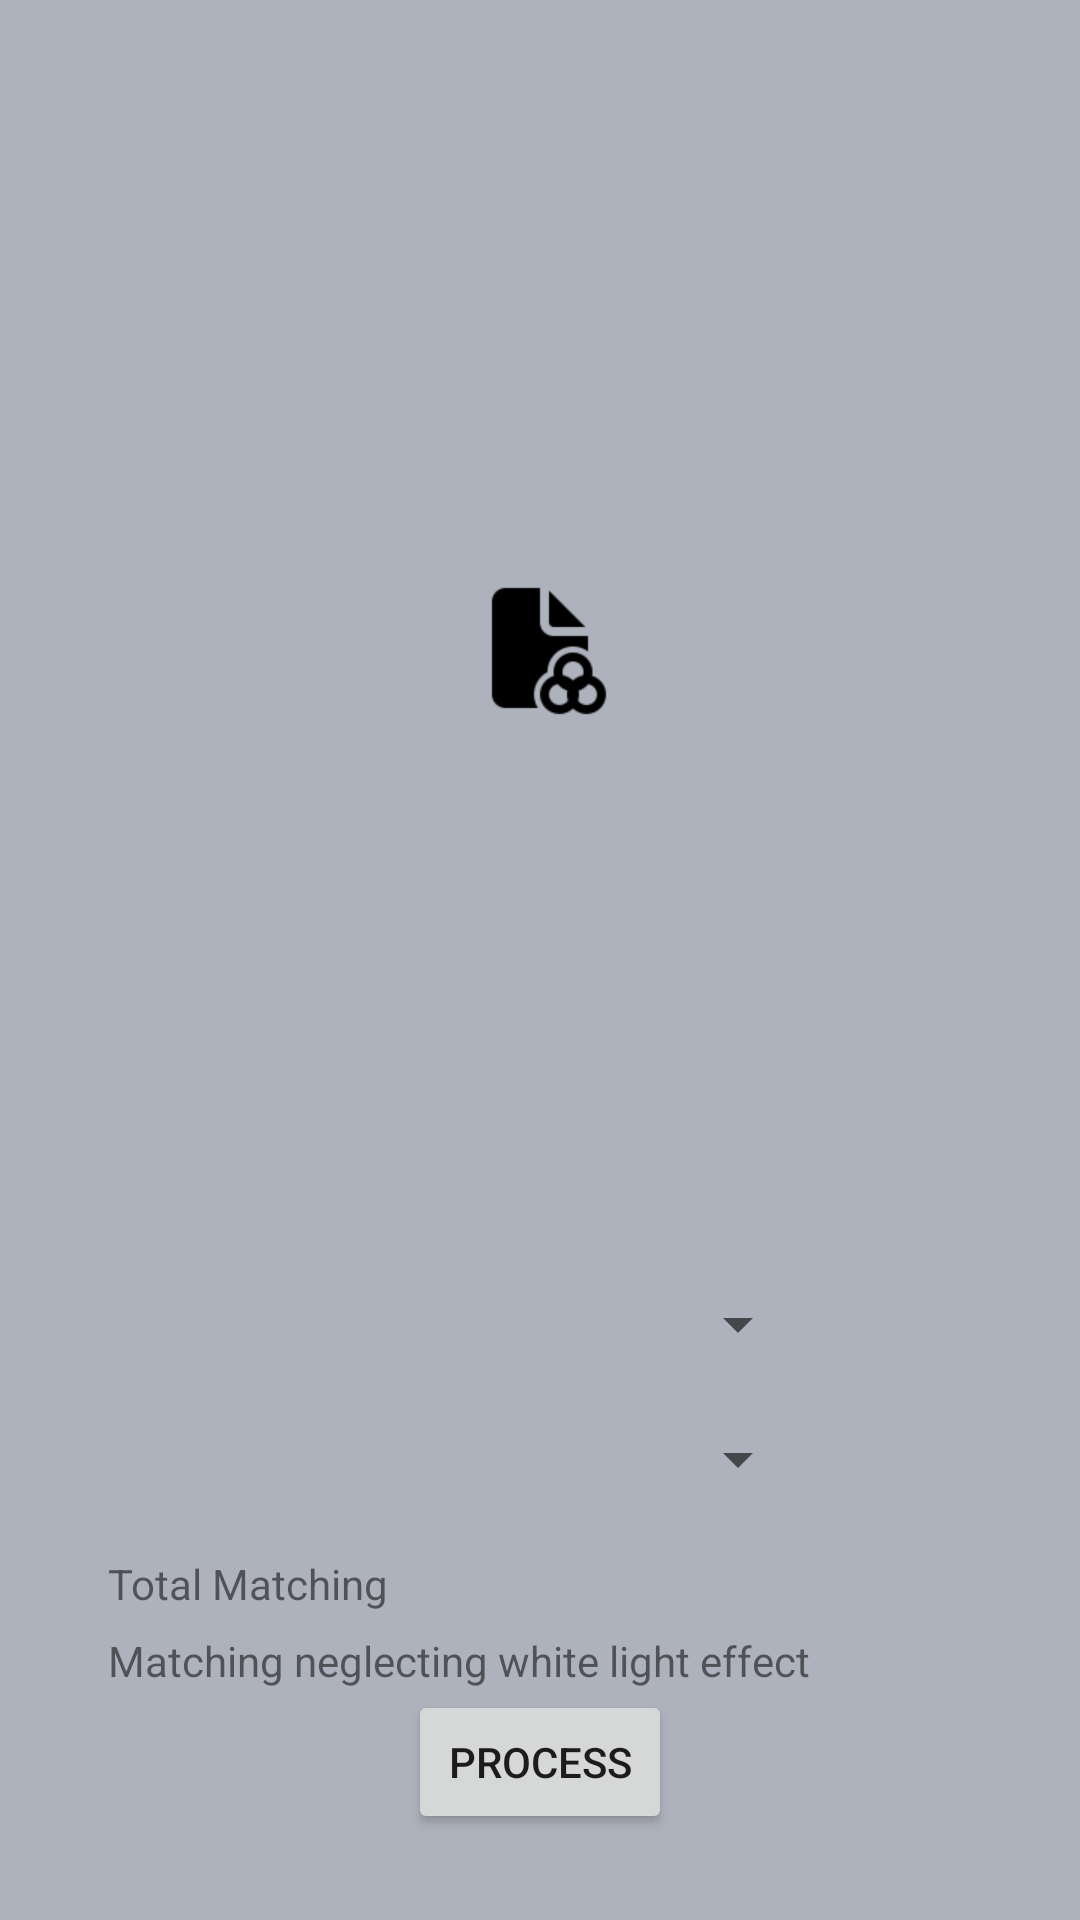

This screen was rendered from an Android layout file. Write that file and the resources it references.
<!-- AndroidManifest.xml: application theme Theme.DesignPro -->
<!-- res/layout/activity_compare2colors.xml -->
<?xml version="1.0" encoding="utf-8"?>
<androidx.constraintlayout.widget.ConstraintLayout xmlns:android="http://schemas.android.com/apk/res/android"
    xmlns:app="http://schemas.android.com/apk/res-auto"
    xmlns:tools="http://schemas.android.com/tools"
    android:layout_width="match_parent"
    android:layout_height="match_parent"
    android:background="@drawable/wal"
    tools:context=".Compare2colors">
    <ImageView
        android:layout_width="0dp"
        android:layout_height="wrap_content"
        app:layout_constraintLeft_toLeftOf="@+id/left_guideline__"
        app:layout_constraintRight_toLeftOf="@+id/left_guideline2_"
        app:layout_constraintTop_toBottomOf="@+id/top_guideline_"
        android:src="@drawable/col_det_image"

        />
    <androidx.constraintlayout.widget.Guideline
        android:id="@+id/top_guideline_"
        android:layout_width="wrap_content"
        android:layout_height="wrap_content"
        android:orientation="horizontal"
        app:layout_constraintGuide_percent="0.3" />
    <androidx.constraintlayout.widget.Guideline
        android:id="@+id/left_guideline__"
        android:layout_width="wrap_content"
        android:layout_height="wrap_content"
        android:orientation="vertical"
        app:layout_constraintGuide_percent="0.25" />
    <androidx.constraintlayout.widget.Guideline
        android:id="@+id/left_guideline2_"
        android:layout_width="wrap_content"
        android:layout_height="wrap_content"
        android:orientation="vertical"
        app:layout_constraintGuide_percent="0.75" />
    <ImageView
        android:id="@+id/img1"


        app:layout_constraintTop_toTopOf="parent"
        app:layout_constraintBottom_toTopOf="@+id/top_guideline"
        android:layout_width="0dp"
        android:layout_height="wrap_content"
        app:layout_constraintRight_toLeftOf="@+id/left_guideline"
        app:layout_constraintLeft_toLeftOf="parent"
        tools:ignore="MissingConstraints" />

    <ImageView
        android:id="@+id/img2"
        android:layout_width="0dp"
        android:layout_height="wrap_content"
        app:layout_constraintBottom_toTopOf="@+id/top_guideline"
        app:layout_constraintEnd_toEndOf="parent"
        app:layout_constraintLeft_toLeftOf="@id/left_guideline_"
        app:layout_constraintStart_toEndOf="@+id/img1"
        app:layout_constraintTop_toTopOf="parent" />
    <ImageView
        android:id="@+id/img_s1"
        android:layout_width="0dp"
        android:layout_height="0dp"
        app:layout_constraintLeft_toLeftOf="@+id/left_guideline2"
        app:layout_constraintRight_toLeftOf="@+id/left_guideline3"
        app:layout_constraintTop_toBottomOf="@+id/top_guideline2"
        app:layout_constraintBottom_toTopOf="@+id/top_guideline3"
         />
    <ImageView
        android:id="@+id/img_s2"
        android:layout_width="0dp"
        android:layout_height="0dp"
        app:layout_constraintLeft_toLeftOf="@+id/left_guideline4"
        app:layout_constraintRight_toLeftOf="@+id/left_guideline5"
        app:layout_constraintTop_toBottomOf="@+id/top_guideline2"
        app:layout_constraintBottom_toTopOf="@+id/top_guideline3"
        />

    <TextView
        android:id="@+id/match"
        android:layout_width="0dp"
        android:layout_height="0dp"
        android:text="Total Matching"
        app:layout_constraintLeft_toLeftOf="@+id/left_guideline2"
        app:layout_constraintRight_toLeftOf="@+id/left_guideline4"
        app:layout_constraintTop_toBottomOf="@+id/top_guideline8"
        app:layout_constraintBottom_toTopOf="@+id/top_guideline9"/>
    <TextView
        android:id="@+id/match_"
        android:layout_width="wrap_content"
        android:layout_height="0dp"
        android:text="Matching neglecting white light effect"
        app:layout_constraintLeft_toLeftOf="@+id/left_guideline2"
        app:layout_constraintTop_toBottomOf="@+id/top_guideline10"
        app:layout_constraintBottom_toTopOf="@+id/top_guideline11"/>

    <Button
        android:id="@+id/process"
        android:layout_width="wrap_content"
        android:layout_height="wrap_content"
        android:text="Process"
        app:layout_constraintEnd_toEndOf="parent"
        app:layout_constraintStart_toStartOf="parent"
        app:layout_constraintTop_toBottomOf="@+id/top_guideline11"
        tools:ignore="MissingConstraints" />

    <Spinner
        android:id="@+id/spinner_capture"
        android:layout_width="0dp"
        android:layout_height="0dp"
        app:layout_constraintLeft_toLeftOf="@+id/left_guideline3"
        app:layout_constraintRight_toLeftOf="@+id/left_guideline4"
        app:layout_constraintTop_toBottomOf="@+id/top_guideline4"
        app:layout_constraintBottom_toTopOf="@+id/top_guideline5"
        tools:ignore="MissingConstraints" />

    <Spinner
        android:id="@+id/spinner_gal"
        android:layout_width="0dp"
        android:layout_height="0dp"
        app:layout_constraintLeft_toLeftOf="@+id/left_guideline3"
        app:layout_constraintRight_toLeftOf="@+id/left_guideline4"
        app:layout_constraintTop_toBottomOf="@+id/top_guideline6"
        app:layout_constraintBottom_toTopOf="@+id/top_guideline7"
        tools:ignore="MissingConstraints" />

    <androidx.constraintlayout.widget.Guideline
        android:id="@+id/left_guideline"
        android:layout_width="wrap_content"
        android:layout_height="wrap_content"
        android:orientation="vertical"
        app:layout_constraintGuide_percent="0.49" />
    <androidx.constraintlayout.widget.Guideline
        android:id="@+id/left_guideline_"
        android:layout_width="wrap_content"
        android:layout_height="wrap_content"
        android:orientation="vertical"
        app:layout_constraintGuide_percent="0.51" />
    <androidx.constraintlayout.widget.Guideline
        android:id="@+id/left_guideline2"
        android:layout_width="wrap_content"
        android:layout_height="wrap_content"
        android:orientation="vertical"
        app:layout_constraintGuide_percent="0.1" />
    <androidx.constraintlayout.widget.Guideline
        android:id="@+id/left_guideline3"
        android:layout_width="wrap_content"
        android:layout_height="wrap_content"
        android:orientation="vertical"
        app:layout_constraintGuide_percent="0.25" />
    <androidx.constraintlayout.widget.Guideline
        android:id="@+id/left_guideline4"
        android:layout_width="wrap_content"
        android:layout_height="wrap_content"
        android:orientation="vertical"
        app:layout_constraintGuide_percent="0.75" />
    <androidx.constraintlayout.widget.Guideline
        android:id="@+id/left_guideline5"
        android:layout_width="wrap_content"
        android:layout_height="wrap_content"
        android:orientation="vertical"
        app:layout_constraintGuide_percent="0.90" />
    <androidx.constraintlayout.widget.Guideline
        android:id="@+id/top_guideline"
        android:layout_width="wrap_content"
        android:layout_height="wrap_content"
        android:orientation="horizontal"
        app:layout_constraintGuide_percent="0.50" />
    <androidx.constraintlayout.widget.Guideline
        android:id="@+id/top_guideline2"
        android:layout_width="wrap_content"
        android:layout_height="wrap_content"
        android:orientation="horizontal"
        app:layout_constraintGuide_percent="0.56" />
    <androidx.constraintlayout.widget.Guideline
        android:id="@+id/top_guideline3"
        android:layout_width="wrap_content"
        android:layout_height="wrap_content"
        android:orientation="horizontal"
        app:layout_constraintGuide_percent="0.64" />
    <androidx.constraintlayout.widget.Guideline
        android:id="@+id/top_guideline4"
        android:layout_width="wrap_content"
        android:layout_height="wrap_content"
        android:orientation="horizontal"
        app:layout_constraintGuide_percent="0.67" />
    <androidx.constraintlayout.widget.Guideline
        android:id="@+id/top_guideline5"
        android:layout_width="wrap_content"
        android:layout_height="wrap_content"
        android:orientation="horizontal"
        app:layout_constraintGuide_percent="0.71" />
    <androidx.constraintlayout.widget.Guideline
        android:id="@+id/top_guideline6"
        android:layout_width="wrap_content"
        android:layout_height="wrap_content"
        android:orientation="horizontal"
        app:layout_constraintGuide_percent="0.74" />
    <androidx.constraintlayout.widget.Guideline
        android:id="@+id/top_guideline7"
        android:layout_width="wrap_content"
        android:layout_height="wrap_content"
        android:orientation="horizontal"
        app:layout_constraintGuide_percent="0.78" />
    <androidx.constraintlayout.widget.Guideline
        android:id="@+id/top_guideline8"
        android:layout_width="wrap_content"
        android:layout_height="wrap_content"
        android:orientation="horizontal"
        app:layout_constraintGuide_percent="0.81" />
    <androidx.constraintlayout.widget.Guideline
        android:id="@+id/top_guideline9"
        android:layout_width="wrap_content"
        android:layout_height="wrap_content"
        android:orientation="horizontal"
        app:layout_constraintGuide_percent="0.84" />
    <androidx.constraintlayout.widget.Guideline
        android:id="@+id/top_guideline10"
        android:layout_width="wrap_content"
        android:layout_height="wrap_content"
        android:orientation="horizontal"
        app:layout_constraintGuide_percent="0.85" />
    <androidx.constraintlayout.widget.Guideline
        android:id="@+id/top_guideline11"
        android:layout_width="wrap_content"
        android:layout_height="wrap_content"
        android:orientation="horizontal"
        app:layout_constraintGuide_percent="0.88" />

</androidx.constraintlayout.widget.ConstraintLayout>
<!-- resources referenced by this layout -->
<resources>
  <!-- drawable col_det_image: png bitmap (drawable-xhdpi, 1643 bytes) -->
  <!-- drawable wal: png bitmap (drawable-xhdpi, 19081 bytes) -->
  <style name="Theme.DesignPro" parent="Theme.MaterialComponents.DayNight.DarkActionBar">
          
          <item name="colorPrimary">@color/purple_500</item>
          <item name="colorPrimaryVariant">@color/purple_700</item>
          <item name="colorOnPrimary">@color/white</item>
          
          <item name="colorSecondary">@color/teal_200</item>
          <item name="colorSecondaryVariant">@color/teal_700</item>
          <item name="colorOnSecondary">@color/black</item>
          
          <item name="android:statusBarColor" tools:targetApi="l">?attr/colorPrimaryVariant</item>
          
      </style>
  <!-- not gathered from this repository: default colours our renderer supplied (Android Studio template values) -->
  <color name="purple_500">#FF6200EE</color>
  <color name="purple_700">#FF3700B3</color>
  <color name="teal_200">#FF03DAC5</color>
  <color name="teal_700">#FF018786</color>
  <color name="black">#FF000000</color>
  <color name="white">#FFFFFFFF</color>
</resources>
